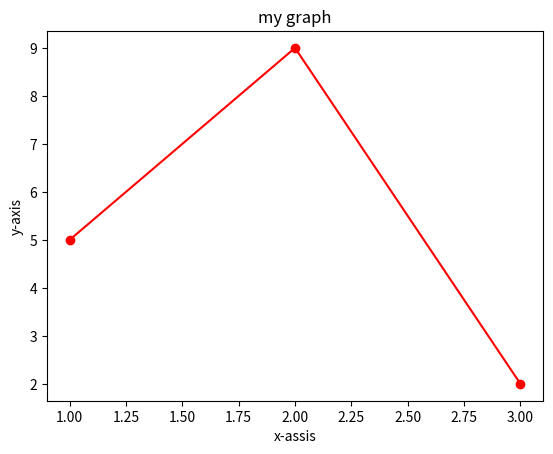

This figure's Python source:
import matplotlib.pyplot as plt

x = [1,2,3]
y = [5,9,2]

plt.plot(x, y, color='red', marker='o', linestyle='solid')

plt.title("my graph")
plt.ylabel("y-axis")
plt.xlabel("x-assis")

plt.show()

